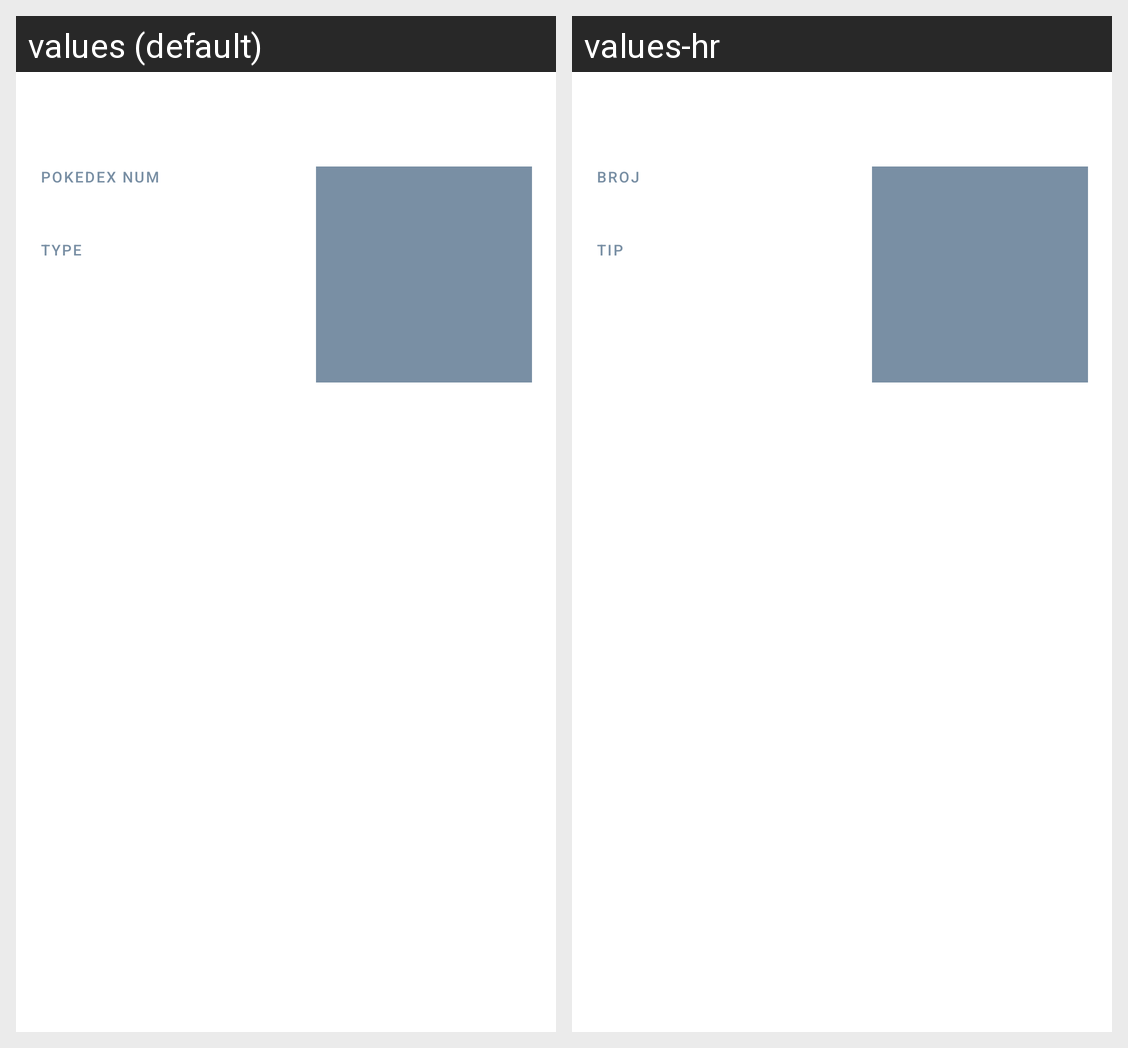

Locale-by-locale string values for the Android screen shown in this grid:
Android screen res/layout/pokemon_detail_main_item.xml rendered under 2 locales, left to right: values (default), values-hr. Device: Nexus 5 (rendered at 1080×1920; each locale shown at half size, 540×960, under a caption strip naming it); theme Theme.PokedexApplication.
Strings drawn on this screen, with the default value and each locale's value (text and hints the layout hard-codes, and strings that could not be matched under every locale, appear in the picture but are not listed):

pokedex_num
  values: Pokedex Num
  values-hr: Broj

type
  values: Type
  values-hr: Tip
